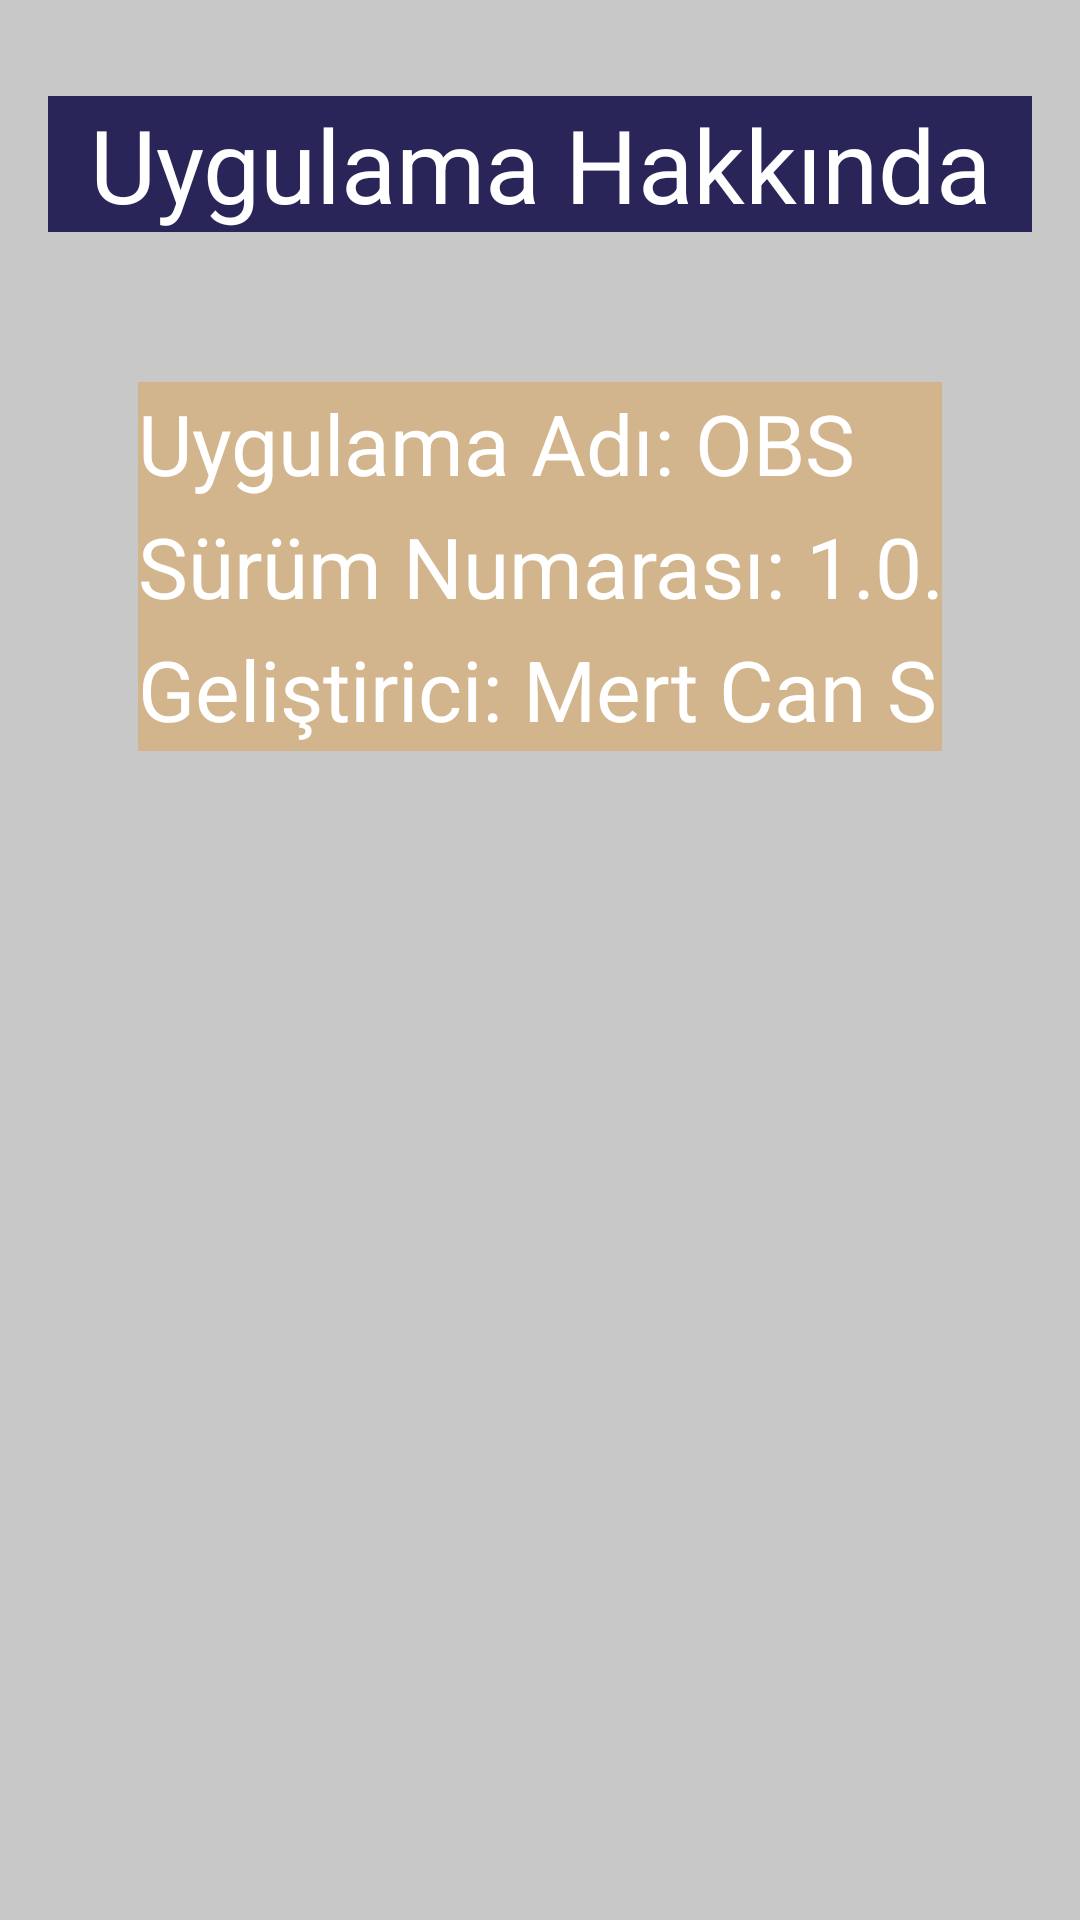

Write the Android layout XML for this screen, with the resource values it uses.
<!-- AndroidManifest.xml: application theme Theme.MertCanSucuObs -->
<!-- res/layout/fragment_ogrenci_uygulama_hakkinda.xml -->
<?xml version="1.0" encoding="utf-8"?>
<androidx.constraintlayout.widget.ConstraintLayout xmlns:android="http://schemas.android.com/apk/res/android"
    xmlns:app="http://schemas.android.com/apk/res-auto"
    xmlns:tools="http://schemas.android.com/tools"
    android:layout_width="match_parent"
    android:layout_height="match_parent"
    android:background="#C8C8C8"
    tools:context=".ogrenci_uygulama_hakkindaFragment">


    <TextView
        android:id="@+id/textView3"
        android:layout_width="0dp"
        android:layout_height="wrap_content"
        android:layout_marginStart="16dp"
        android:layout_marginTop="32dp"
        android:layout_marginEnd="16dp"
        android:background="#292559"
        android:text="Uygulama Hakkında"
        android:textAlignment="center"
        android:textColor="@color/white"
        android:textSize="34sp"
        app:layout_constraintEnd_toEndOf="parent"
        app:layout_constraintHorizontal_bias="0.085"
        app:layout_constraintStart_toStartOf="parent"
        app:layout_constraintTop_toTopOf="parent" />

    <EditText
        android:id="@+id/editTextTextPersonName"
        android:layout_width="0dp"
        android:layout_height="41dp"
        android:layout_marginStart="46dp"
        android:layout_marginTop="50dp"
        android:layout_marginEnd="46dp"
        android:background="#D2B58D"
        android:ems="10"
        android:inputType="textPersonName"
        android:text="Uygulama Adı: OBS"
        android:textColor="@color/white"
        android:textSize="28dp"
        app:layout_constraintEnd_toEndOf="parent"
        app:layout_constraintStart_toStartOf="parent"
        app:layout_constraintTop_toBottomOf="@+id/textView3" />

    <EditText
        android:id="@+id/editTextTextPersonName3"
        android:layout_width="0dp"
        android:layout_height="41dp"
        android:layout_marginStart="46dp"
        android:layout_marginEnd="46dp"
        android:background="#D2B58D"
        android:ems="10"
        android:inputType="textPersonName"
        android:text="Geliştirici: Mert Can Sucu"
        android:textColor="@color/white"
        android:textSize="28dp"
        app:layout_constraintEnd_toEndOf="parent"
        app:layout_constraintStart_toStartOf="parent"
        app:layout_constraintTop_toBottomOf="@+id/editTextTextPersonName2" />

    <EditText
        android:id="@+id/editTextTextPersonName2"
        android:layout_width="0dp"
        android:layout_height="41dp"
        android:layout_marginStart="46dp"
        android:layout_marginEnd="46dp"
        android:background="#D2B58D"
        android:ems="10"
        android:inputType="textPersonName"
        android:text="Sürüm Numarası: 1.0.0"
        android:textColor="@color/white"
        android:textSize="28dp"
        app:layout_constraintEnd_toEndOf="parent"
        app:layout_constraintStart_toStartOf="parent"
        app:layout_constraintTop_toBottomOf="@+id/editTextTextPersonName" />
</androidx.constraintlayout.widget.ConstraintLayout>
<!-- resources referenced by this layout -->
<resources>
  <color name="white">#FFFFFFFF</color>
  <style name="Theme.MertCanSucuObs" parent="Theme.MaterialComponents.DayNight.DarkActionBar">
          
          <item name="colorPrimary">@color/purple_500</item>
          <item name="colorPrimaryVariant">@color/purple_700</item>
          <item name="colorOnPrimary">@color/white</item>
          
          <item name="colorSecondary">@color/teal_200</item>
          <item name="colorSecondaryVariant">@color/teal_700</item>
          <item name="colorOnSecondary">@color/black</item>
          
          <item name="android:statusBarColor" tools:targetApi="l">?attr/colorPrimaryVariant</item>
          
  
          <item name="windowNoTitle">true</item>
          <item name="windowActionBar">false</item>
      </style>
  <color name="purple_500">#292559</color>
  <color name="purple_700">#292559</color>
  <color name="teal_200">#FF03DAC5</color>
  <color name="teal_700">#FF018786</color>
  <color name="black">#FF000000</color>
</resources>
